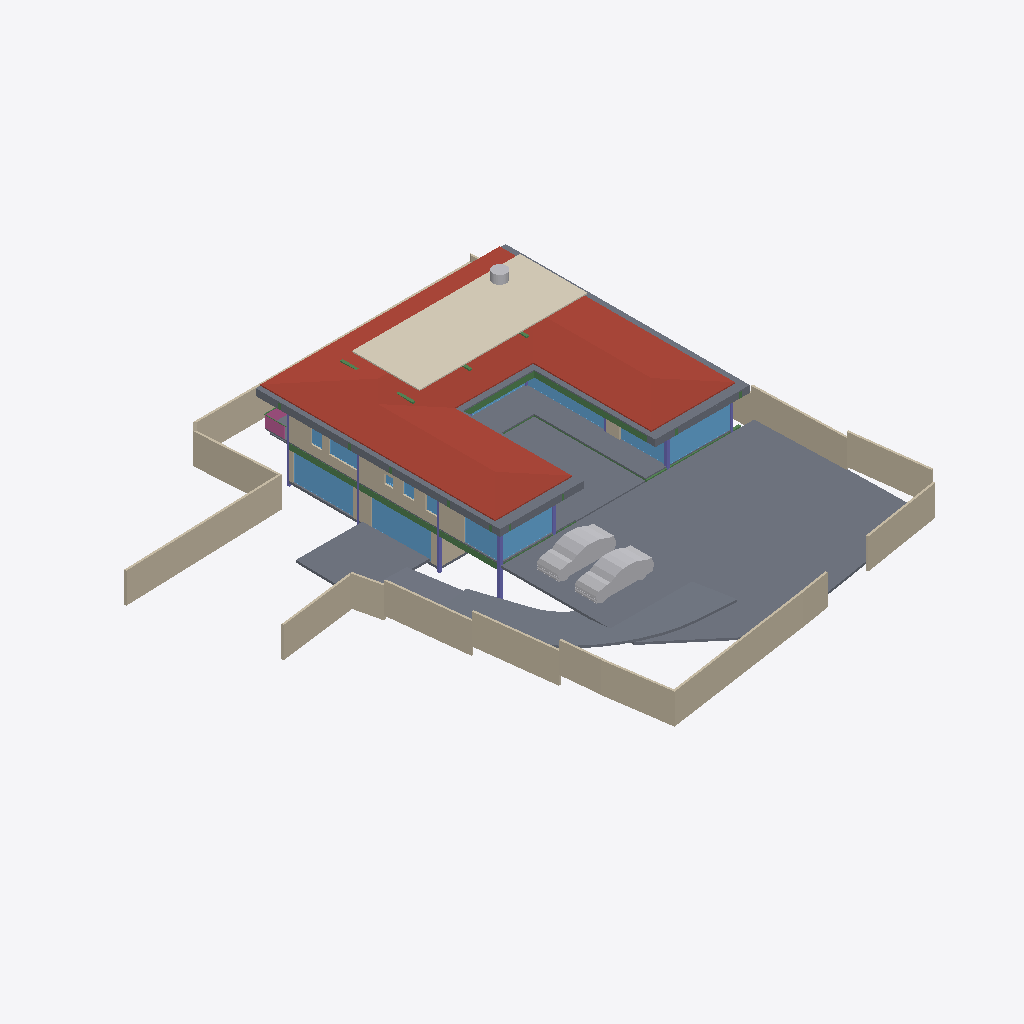
Isometric view of an IFC building model (IFC-SPF (STEP), schema IFC4X3, length unit metre), seen from the south-west, elements coloured by IFC class: 23 walls (beige), 15 windows (light blue), 14 slabs (grey), 10 beams (green), 7 columns (violet), 3 other elements (light grey), 1 roof (red-brown), 1 covering (cream), 1 railing (pink).
Extent 40.0 m × 44.4 m × 8.8 m (x, y, z). Storeys (5): BF at -2.55 m; 00 at 0.00 m; GF at 0.45 m; GF Lintel at 3.15 m; FF at 3.65 m. Elements (251): 64 IfcWall, 40 IfcBeam, 33 IfcWindow, 26 IfcFurniture, 20 IfcColumn, 19 IfcSlab, 16 IfcSanitaryTerminal, 10 IfcDoor, 6 IfcFurnishingElement, 4 IfcCovering, 4 IfcVehicle, 3 IfcElectricAppliance.

HEADER;
FILE_DESCRIPTION(('ViewDefinition [CoordinationView]'),'2;1');
FILE_NAME('Manilal.ifc','2025-01-16T13:15:16+05:30',(),(),'IfcOpenShell 0.8.0','Bonsai 0.8.0','');
FILE_SCHEMA(('IFC4X3'));
ENDSEC;
DATA;
#1480=IFCPROJECT('2TuuvCHJz54PsFPcraEbH$',$,'My Project',$,$,$,$,(#3,#128),#1481);
#3305=IFCSITE('0lpfVeOW52QfroqLYyHNY2',$,'My Site',$,$,#26,$,$,$,$,$,$,$,$);
#22021=IFCSITE('3bEIgyqTrDuwi1cEDDCOva',$,'Site',$,$,#22364,#22354,$,$,$,$,$,$,$);
#3313=IFCBUILDING('0MzaWOaS178x5FMqOflU3C',$,'My Building',$,$,#25,$,$,$,$,$,$);
#2081=IFCBUILDINGSTOREY('09kFoqoxrCvB1_fcEsMZsQ',$,'GF',$,$,#217,$,$,$,$);
#2986=IFCBUILDINGSTOREY('0zoFHJ9PnFW80M$mIVDQW3',$,'BF',$,$,#14477,$,$,$,$);
#17145=IFCBUILDINGSTOREY('0MckaoTknA3edZMUNhTyAK',$,'FF',$,$,#17254,$,$,$,$);
#20035=IFCBUILDINGSTOREY('3LpnsPikv4mRTBpfC3WQtx',$,'00',$,$,#20051,$,$,$,$);
#23582=IFCBUILDINGSTOREY('0DtUgpQ1b6nBmkLmvc_ehu',$,'GF Lintel',$,$,#23767,$,$,$,$);
#17255=IFCROOF('188ChkeVP4PP3HZ1_FwQ2Y',$,'Roof',$,$,#50998,#17288,$,.HIP_ROOF.);
#20004=IFCSLAB('2GmqP$Wiz2HBtZ3_3kNDpG',$,'Slab',$,$,#20401,#20015,$,$);
#24954=IFCCOVERING('0BCPJbwEPEfR9bsCDyXxuO',$,'Covering',$,$,#59030,#24970,$,$);
#29284=IFCSLAB('3iSMNRhjn6RxAf9MsQotHf',$,'Slab',$,$,#58933,#29295,$,$);
#42258=IFCSLAB('1w55rHt3zANRcG83T9Icc$',$,'Covering.004',$,$,#50948,#42269,$,.FLOOR.);
#28186=IFCWALL('2UlyJbGOL47vem9W3W5T7b',$,'Wall',$,$,#29423,#28197,$,$);
#2047=IFCSLAB('0o4IYvr$r5a9xXip1qf77x',$,'Slab',$,$,#57250,#2052,$,$);
#19980=IFCSLAB('0gBflP6QrCERrajZS4Jcb5',$,'Slab',$,$,#20003,#19995,$,$);
#28928=IFCWALL('0FnkLDqRLEbe$2Cj2b_3Yy',$,'Wall',$,$,#29014,#28939,$,$);
#29381=IFCSLAB('30Y2A3Waj1_g7GRY9nwvu4',$,'Slab',$,$,#45978,#29392,$,$);
#25980=IFCWALL('21BewHu4D5mxAIRCfh_HLz',$,'Wall',$,$,#26113,#25991,$,$);
#27060=IFCWALL('10l$0x7lzBbBMMGF1qxI0s',$,'Wall',$,$,#27511,#27071,$,$);
#26619=IFCWALL('0FMxrmeoPF7x0oR7G9$aVh',$,'Wall',$,$,#27506,#26630,$,$);
#25887=IFCWALL('3DOK2PUDn3QwM2HLeZR6QD',$,'Wall',$,$,#65818,#25894,$,$);
#26581=IFCWALL('1BJSGVRrzEK97cy18zIEvj',$,'Wall',$,$,#26618,#26592,$,$);
#28303=IFCWALL('27XUrfdFf8NB4WaAp9CQAl',$,'Wall',$,$,#28458,#28314,$,$);
#28224=IFCWALL('10RvTK_K97Xg3Zon6pJwxP',$,'Wall',$,$,#29428,#28235,$,$);
#45466=IFCWALL('3vcJgm8I5DVxPiaRjgAfi6',$,'Wall',$,$,#65786,#45477,$,$);
#27353=IFCWALL('2Y2Bm57Cb8Exxz7st0aRUc',$,'Wall',$,$,#27521,#27364,$,$);
#58147=IFCVEHICLE('2iiwfLdIv6T90_RV$NVTaP',$,'Vehicle',$,$,#58943,#58160,$,$);
#58114=IFCVEHICLE('0Uft$UcaX8CxVwxnBMF0PK',$,'Vehicle',$,$,#58938,#58127,$,$);
#37612=IFCWALL('2oouJeu9XF0PkUjeEvxQOm',$,'Wall',$,$,#37740,#37632,$,$);
#22513=IFCWINDOW('3pTf05FfDFueY39LujETLW',$,'Window',$,$,#49950,#45273,$,2.79999995231628,5.40000009536743,$,$,$);
#18623=IFCWINDOW('0ge9G9fGz6TwGxq3OxN388',$,'Window.013',$,$,#49965,#44702,'DB',2.79999995231628,5.40000009536743,$,$,$);
#26770=IFCWALL('27WVA19Qv4efvQm6cWiqsn',$,'Wall',$,$,#26867,#26781,$,$);
#45024=IFCSLAB('3u840AW2P0nx3PtnKZSP_$',$,'Covering.001',$,$,#50968,#45035,$,.FLOOR.);
#23385=IFCWINDOW('3liBQwp293KPogKKZ10Jtg',$,'Window',$,$,#58968,#43696,$,2.79999995231628,5.40000009536743,$,$,$);
#56634=IFCBEAM('3NjOYz9cT158x52OLX4IuM',$,'Beam',$,$,#81841,#56645,$,$);
#29348=IFCSLAB('1A5GJs4GvBjeLaBLjkEViO',$,'Slab',$,$,#46131,#29359,$,$);
#36042=IFCWALL('2FDZc$1Z57bgSDQnhsHhc1',$,'Wall',$,$,#36253,#36062,$,$);
#27098=IFCWALL('2qQNxnpy98iB6JMyhLi2FK',$,'Wall',$,$,#27516,#27109,$,$);
#17002=IFCWINDOW('3dY$LTDzL1V9Sf86htGC3E',$,'Window',$,$,#49608,#43643,$,2.79999995231628,4.5,$,$,$);
#29068=IFCWALL('0ANwf3v498sedqkWZL6_z7',$,'Wall',$,$,#45530,#29079,$,$);
#34870=IFCWINDOW('3114Sahsz6qxnepmk3atPk',$,'Window',$,$,#49489,#38517,$,2.79999995231628,3.0,$,$,$);
#57573=IFCBEAM('3ivKxKi6zF2B8hlZ3AXyV8',$,'Beam',$,$,#57941,#57584,$,$);
#1342=IFCWALL('1zYAwAgZ94A9q2Xf$lP7Cn',$,'Wall',$,$,#49001,#1343,$,$);
#14729=IFCWALL('2kOOzhf3b4QORblHJUR6b5',$,'Wall',$,$,#29446,#14740,$,$);
#25622=IFCWINDOW('03HgKoXUP97huBY23s7FSC',$,'Window',$,$,#49697,#43194,$,2.79999995231628,4.0,$,$,$);
#25457=IFCWINDOW('0wGf7PLdj6Se1mi8Sh7afr',$,'Window',$,$,#57956,#57778,$,2.79999995231628,3.0,$,$,$);
#26337=IFCWALL('0dMaumaK11Re$pxoZyVSQ9',$,'Wall',$,$,#27501,#26348,$,$);
#42154=IFCSLAB('27Gj_VTQHD6wdYj5jltzC_',$,'Covering.002',$,$,#50918,#42165,$,.FLOOR.);
#57596=IFCBEAM('2KiRdb_sj1xhSO7a1GJ4D5',$,'Beam',$,$,#57946,#57607,$,$);
#16231=IFCRAILING('1npn$05fXEax1P6iG1yjVF',$,'Railing',$,'FRAMELESS_PANEL',#16265,#16249,$,.USERDEFINED.);
#14220=IFCWINDOW('1JUpa15w1EPgGvbWoKg73I',$,'Window',$,$,#54588,#54351,$,1.5,2.5,$,.SINGLE_PANEL.,$);
#15655=IFCSLAB('3aSar1Jj9DLfSAmIm2knx1',$,'Slab',$,$,#16119,#15669,$,$);
#2973=IFCCOLUMN('2ArHG8cW1Cju2rMhCGmMOe',$,'Column',$,$,#14502,#2974,$,.COLUMN.);
#25537=IFCWINDOW('0FOplP2JD2kRmePC4Pk0B9',$,'Window',$,$,#49712,#57704,$,2.79999995231628,4.0,$,$,$);
#50135=IFCTANK('2JxVU7wOv7AeMSl1JWI1KQ',$,'Tank',$,$,#59035,#50167,$,$);
#14894=IFCWALL('3LM7Pm6Iv8$Bf3kD16vEYX',$,'Wall',$,$,#15769,#14905,$,$);
#42103=IFCSLAB('2ERNTBY75DJ9aXd1FEGQqt',$,'Covering.001',$,$,#50908,#42114,$,.FLOOR.);
#29467=IFCWALL('2U66_ERPrD$A$2PTOc1bPA',$,'Wall',$,$,#29544,#29478,$,$);
#1407=IFCCOLUMN('22wnwPZIn238xr56_TRnAk',$,'Column.001',$,$,#14497,#1408,$,.COLUMN.);
#57309=IFCBEAM('3xcDMG0aj9Xgc56BcdooE6',$,'Beam',$,$,#57346,#57320,$,$);
#759=IFCWALL('2oaKXdvK5CSQabCZPFlcnS',$,'Wall',$,$,#23295,#760,$,$);
#42233=IFCSLAB('3N_oFXrqL6ef51bmRQJ26Y',$,'Covering.005',$,$,#50938,#42244,$,.FLOOR.);
#23154=IFCCOLUMN('3pnx0lG_T4xeEhkOchDijZ',$,'Column',$,$,#23762,#23165,$,.COLUMN.);
#363=IFCCOLUMN('2qUf_epbzFMPufew4ZYNxr',$,'Column.002',$,$,#14492,#360,$,.COLUMN.);
#14280=IFCWINDOW('3az3X85ET0BAIERIINNIiJ',$,'Window',$,$,#55259,#18521,$,1.5,1.0,$,$,$);
#33543=IFCWINDOW('0Q8zRjWpP1oQ1PX2CUGFnS',$,'Window',$,$,#65954,#35068,$,1.5,1.0,$,$,$);
#57370=IFCBEAM('0K6q7FzpX1C8m9po7jBtcY',$,'Beam',$,$,#57572,#57381,$,$);
#352=IFCCOLUMN('2fyircNyr2DOn3xi4HTA8s',$,'Column.003',$,$,#14487,#348,$,.COLUMN.);
#42188=IFCSLAB('1S2$8nVvH8P8ZndupN5TSk',$,'Covering.003',$,$,#50928,#42199,$,.FLOOR.);
#24645=IFCBEAM('0VJDvmHaXAaRtTeoMCJUjJ',$,'Beam',$,$,#56902,#24656,$,$);
#80928=IFCWINDOW('3logeVKJ97hvFlUmNLrE1G',$,'Window',$,$,#81896,#80959,$,1.5,1.0,$,$,$);
#22862=IFCCOLUMN('3yyU$MudfFSvB18Z_wz_QT',$,'Column',$,$,#23181,#22873,$,.COLUMN.);
#55934=IFCBEAM('0$JZIdPhz7Yhflamb2Ig5U',$,'Beam',$,$,#56504,#55945,$,$);
#1653=IFCCOLUMN('2V9jCTMe5CABIgWd0tHRe9',$,'Column.004',$,$,#23757,#1651,$,.COLUMN.);
#29664=IFCWINDOW('1HEBEgWRL3tO1pCgL$32S7',$,'Window',$,$,#49414,#41548,$,2.79999995231628,3.0,$,$,$);
#79565=IFCWINDOW('1$fVrhPBj6lBnlbGi1F_wW',$,'Window',$,$,#80659,#79596,$,$,$,$,$,$);
#26216=IFCWALL('0OsEPs_bHDiuVXt9yc07Ua',$,'Wall',$,$,#28368,#26227,$,$);
#41945=IFCWINDOW('26j07YK_r8tOIFJrMBVDoT',$,'Window',$,$,#49846,#41976,$,2.79999995231628,1.83500003814697,$,$,$);
#57393=IFCBEAM('0$9UO1qVzFNOIKkjBLQ4dY',$,'Beam',$,$,#57496,#57404,$,$);
#59264=IFCSLAB('0FbE8WF3nFJPfUHlxuC6w$',$,'Slab',$,$,#60289,#59275,$,$);
#56854=IFCBEAM('2c_4G3KlX4cRg2dPODH4s1',$,'Beam',$,$,#57240,#56865,$,$);
#24721=IFCBEAM('1xlWdgLa17MBpQVB9j2Cib',$,'Beam',$,$,#56853,#24732,$,$);
ENDSEC;
